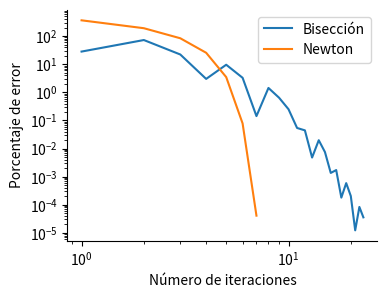

The script that saved this image:
# -*- coding: utf-8 -*-
"""
Ilustración de convergencia para la función

  x**3 + 4*x**2 - 10

En el método de bisección con intervalo inicial [-10, 10]
y el método de Newton con punto inicial 10.
"""
from __future__ import division, print_function
import numpy as np
import matplotlib.pyplot as plt

plt.rcParams["axes.spines.top"] = False
plt.rcParams["axes.spines.right"] = False

bisect_iter = range(1, 24)
bisect_vals = np.array(
    [2.81835283e-01, 7.25321011e-01, 2.21742864e-01,
     3.00462092e-02, 9.58483275e-02, 3.29010591e-02, 1.42742500e-03,
     1.43093921e-02, 6.44098360e-03, 2.50677930e-03, 5.39677200e-04,
     4.43873900e-04, 4.79016352e-05, 1.97986100e-04, 7.50422486e-05,
     1.35703067e-05, 1.71656642e-05, 1.79767510e-06, 5.88631946e-06,
     2.04432218e-06, 1.23319879e-07, 8.37177610e-07, 3.56928866e-07])

newton_iter = range(1, 8)
newton_vals = np.array(
      [3.64544817e+00, 1.91051800e+00, 8.38074358e-01,
       2.55532915e-01, 3.47978598e-02, 7.83164200e-04, 4.10194615e-07])

plt.figure(figsize=(4, 3))
plt.plot(bisect_iter, bisect_vals*100)
plt.plot(newton_iter, newton_vals*100)
plt.xscale("log")
plt.yscale("log")
plt.xlabel(u"Número de iteraciones")
plt.ylabel("Porcentaje de error")
plt.legend([u"Bisección", "Newton"])
plt.savefig("convergencia.pdf", bbox_inches="tight")
plt.savefig("convergencia.svg", bbox_inches="tight", transparent=True)
plt.show()